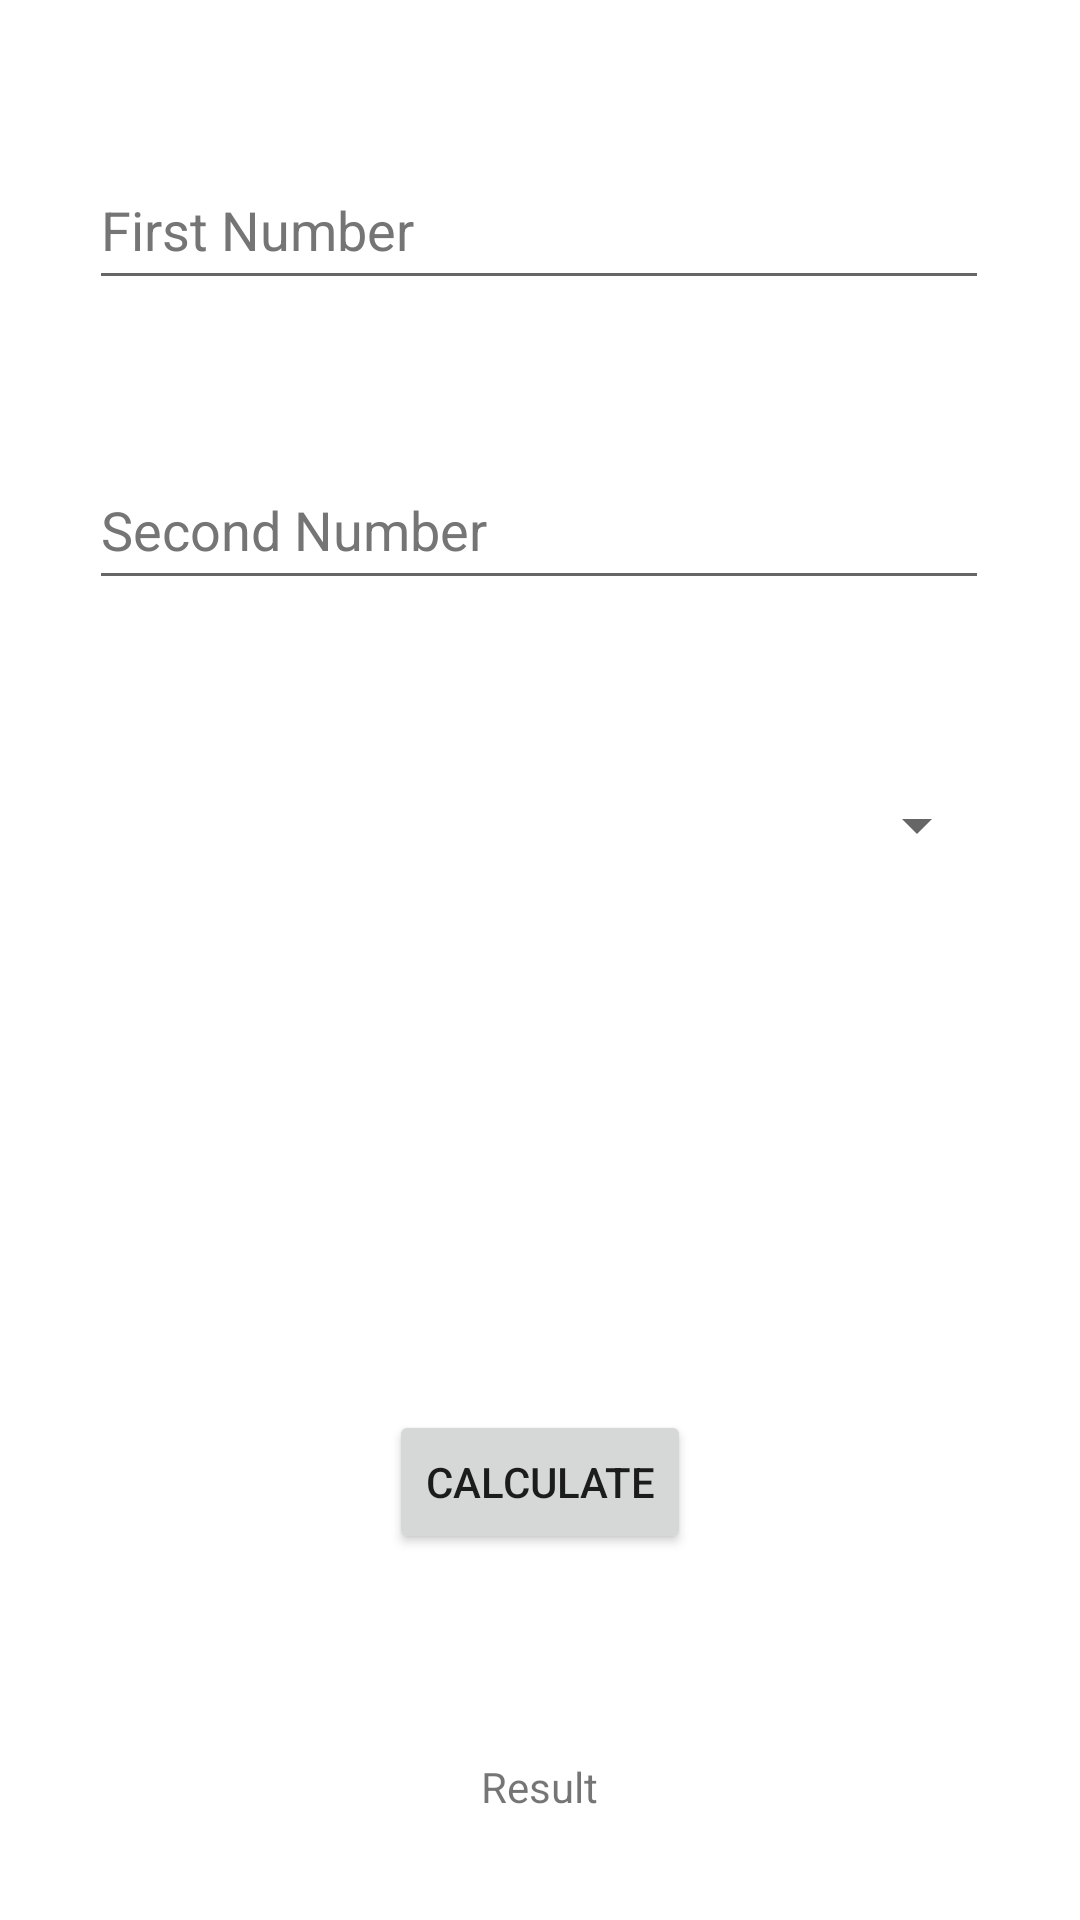

Reconstruct the res/layout file that produces this screen, plus the resources it refers to.
<!-- AndroidManifest.xml: application theme Theme.Components -->
<!-- res/layout/activity_spinner.xml -->
<?xml version="1.0" encoding="utf-8"?>
<androidx.constraintlayout.widget.ConstraintLayout xmlns:android="http://schemas.android.com/apk/res/android"
  xmlns:app="http://schemas.android.com/apk/res-auto"
  xmlns:tools="http://schemas.android.com/tools"
  android:layout_width="match_parent"
  android:layout_height="match_parent"
  tools:context=".SpinnerActivity">

  <EditText
    android:id="@+id/txtN1"
    android:layout_width="300dp"
    android:layout_height="50dp"
    android:layout_marginTop="50dp"
    android:autofillHints=""
    android:ems="10"
    android:hint="@string/txtN1"
    android:inputType="number"
    android:textColorHint="#757575"
    app:layout_constraintEnd_toEndOf="parent"
    app:layout_constraintHorizontal_bias="0.495"
    app:layout_constraintStart_toStartOf="parent"
    app:layout_constraintTop_toTopOf="parent" />

  <EditText
    android:id="@+id/txtN2"
    android:layout_width="300dp"
    android:layout_height="50dp"
    android:layout_marginTop="50dp"
    android:autofillHints=""
    android:ems="10"
    android:hint="@string/txtN2"
    android:inputType="number"
    android:textColorHint="#757575"
    app:layout_constraintEnd_toEndOf="parent"
    app:layout_constraintHorizontal_bias="0.495"
    app:layout_constraintStart_toStartOf="parent"
    app:layout_constraintTop_toBottomOf="@+id/txtN1" />

  <Button
    android:id="@+id/btnCalculate"
    android:layout_width="wrap_content"
    android:layout_height="wrap_content"
    android:layout_marginTop="170dp"
    android:onClick="calculate"
    android:text="@string/btnCalculate"
    app:layout_constraintEnd_toEndOf="parent"
    app:layout_constraintStart_toStartOf="parent"
    app:layout_constraintTop_toBottomOf="@+id/spinner" />

  <TextView
    android:id="@+id/txtResult"
    android:layout_width="300dp"
    android:layout_height="55dp"
    android:layout_marginTop="50dp"
    android:gravity="center"
    android:text="@string/txtResult"
    app:layout_constraintEnd_toEndOf="parent"
    app:layout_constraintHorizontal_bias="0.497"
    app:layout_constraintStart_toStartOf="parent"
    app:layout_constraintTop_toBottomOf="@+id/btnCalculate" />

  <Spinner
    android:id="@+id/spinner"
    android:layout_width="300dp"
    android:layout_height="50dp"
    android:layout_marginTop="50dp"
    app:layout_constraintEnd_toEndOf="parent"
    app:layout_constraintHorizontal_bias="0.495"
    app:layout_constraintStart_toStartOf="parent"
    app:layout_constraintTop_toBottomOf="@+id/txtN2" />

</androidx.constraintlayout.widget.ConstraintLayout>
<!-- resources referenced by this layout -->
<resources>
  <string name="btnCalculate">Calculate</string>
  <string name="txtN1">First Number</string>
  <string name="txtN2">Second Number</string>
  <string name="txtResult">Result</string>
  <style name="Theme.Components" parent="Theme.MaterialComponents.DayNight.DarkActionBar">
      
      <item name="colorPrimary">@color/purple_500</item>
      <item name="colorPrimaryVariant">@color/purple_700</item>
      <item name="colorOnPrimary">@color/white</item>
      
      <item name="colorSecondary">@color/teal_200</item>
      <item name="colorSecondaryVariant">@color/teal_700</item>
      <item name="colorOnSecondary">@color/black</item>
      
      <item name="android:statusBarColor" tools:targetApi="l">?attr/colorPrimaryVariant</item>
      
    </style>
  <!-- not gathered from this repository: default colours our renderer supplied (Android Studio template values) -->
  <color name="purple_500">#FF6200EE</color>
  <color name="purple_700">#FF3700B3</color>
  <color name="teal_200">#FF03DAC5</color>
  <color name="teal_700">#FF018786</color>
  <color name="black">#FF000000</color>
  <color name="white">#FFFFFFFF</color>
</resources>
